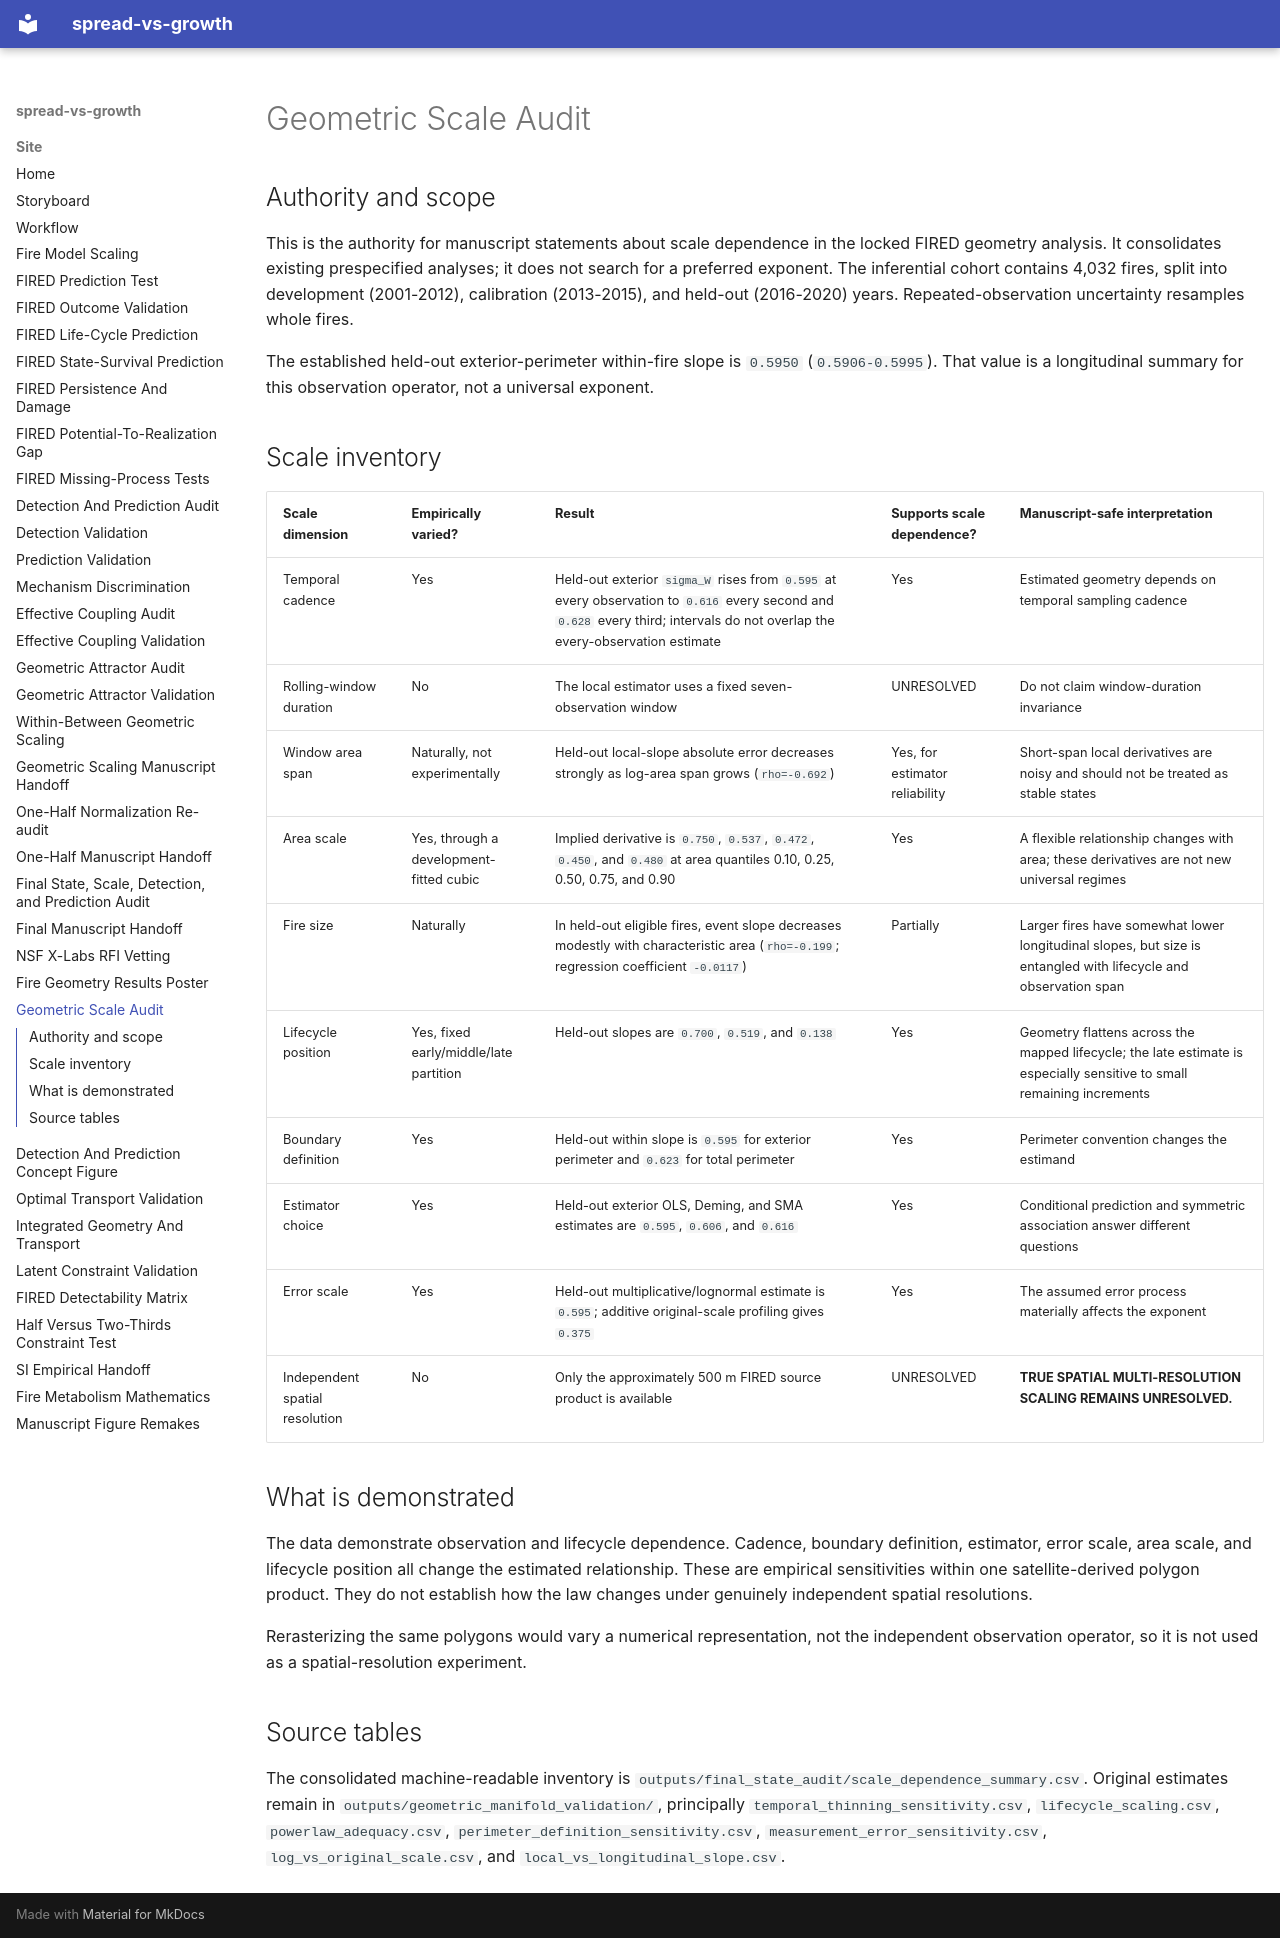

repository: CU-ESIIL/spread-vs-growth · page: GEOMETRIC_SCALE_AUDIT/index.html · generator: mkdocs

# Geometric Scale Audit

## Authority and scope

This is the authority for manuscript statements about scale dependence in the
locked FIRED geometry analysis. It consolidates existing prespecified
analyses; it does not search for a preferred exponent. The inferential cohort
contains 4,032 fires, split into development (2001-2012), calibration
(2013-2015), and held-out (2016-2020) years. Repeated-observation uncertainty
resamples whole fires.

The established held-out exterior-perimeter within-fire slope is `0.5950`
(`0.5906-0.5995`). That value is a longitudinal summary for this observation
operator, not a universal exponent.

## Scale inventory

| Scale dimension | Empirically varied? | Result | Supports scale dependence? | Manuscript-safe interpretation |
| --- | --- | --- | --- | --- |
| Temporal cadence | Yes | Held-out exterior `sigma_W` rises from `0.595` at every observation to `0.616` every second and `0.628` every third; intervals do not overlap the every-observation estimate | Yes | Estimated geometry depends on temporal sampling cadence |
| Rolling-window duration | No | The local estimator uses a fixed seven-observation window | UNRESOLVED | Do not claim window-duration invariance |
| Window area span | Naturally, not experimentally | Held-out local-slope absolute error decreases strongly as log-area span grows (`rho=-0.692`) | Yes, for estimator reliability | Short-span local derivatives are noisy and should not be treated as stable states |
| Area scale | Yes, through a development-fitted cubic | Implied derivative is `0.750`, `0.537`, `0.472`, `0.450`, and `0.480` at area quantiles 0.10, 0.25, 0.50, 0.75, and 0.90 | Yes | A flexible relationship changes with area; these derivatives are not new universal regimes |
| Fire size | Naturally | In held-out eligible fires, event slope decreases modestly with characteristic area (`rho=-0.199`; regression coefficient `-0.0117`) | Partially | Larger fires have somewhat lower longitudinal slopes, but size is entangled with lifecycle and observation span |
| Lifecycle position | Yes, fixed early/middle/late partition | Held-out slopes are `0.700`, `0.519`, and `0.138` | Yes | Geometry flattens across the mapped lifecycle; the late estimate is especially sensitive to small remaining increments |
| Boundary definition | Yes | Held-out within slope is `0.595` for exterior perimeter and `0.623` for total perimeter | Yes | Perimeter convention changes the estimand |
| Estimator choice | Yes | Held-out exterior OLS, Deming, and SMA estimates are `0.595`, `0.606`, and `0.616` | Yes | Conditional prediction and symmetric association answer different questions |
| Error scale | Yes | Held-out multiplicative/lognormal estimate is `0.595`; additive original-scale profiling gives `0.375` | Yes | The assumed error process materially affects the exponent |
| Independent spatial resolution | No | Only the approximately 500 m FIRED source product is available | UNRESOLVED | **TRUE SPATIAL MULTI-RESOLUTION SCALING REMAINS UNRESOLVED.** |

## What is demonstrated

The data demonstrate observation and lifecycle dependence. Cadence, boundary
definition, estimator, error scale, area scale, and lifecycle position all
change the estimated relationship. These are empirical sensitivities within
one satellite-derived polygon product. They do not establish how the law
changes under genuinely independent spatial resolutions.

Rerasterizing the same polygons would vary a numerical representation, not the
independent observation operator, so it is not used as a spatial-resolution
experiment.

## Source tables

The consolidated machine-readable inventory is
`outputs/final_state_audit/scale_dependence_summary.csv`. Original estimates
remain in `outputs/geometric_manifold_validation/`, principally
`temporal_thinning_sensitivity.csv`, `lifecycle_scaling.csv`,
`powerlaw_adequacy.csv`, `perimeter_definition_sensitivity.csv`,
`measurement_error_sensitivity.csv`, `log_vs_original_scale.csv`, and
`local_vs_longitudinal_slope.csv`.
